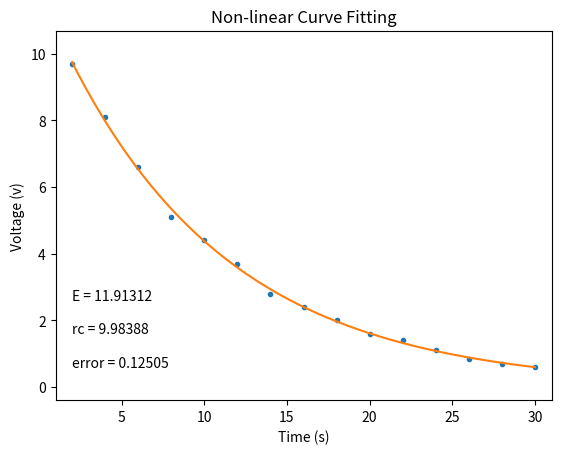

Generate this figure with matplotlib:
import numpy as np
import matplotlib.pyplot as plt
import matplotlib.animation as animation
import math

def get_y(x, m, rc, b):
	return math.exp(b) * (math.e ** ( - x/rc))
	
def get_ys(x, m, rc, b):
	return [get_y(_x, m,rc, b) for _x in x]
	
def sq_sum(x_in):
	return sum([x_out ** 2 for x_out in x_in])
	
def ln(l):
	return [math.log(x) for x in l]
	
def diff(y1, y2):
	return [y1[i] - y2[i] for i in range(len(y1))]
	
x = [2.0,4.0,6.0,8.0,10.0,12.0, 14.0,16.0,18.0,20.0,22.0,24.0,26.0,28.0,30.0]
y = [9.7,8.1,6.6,5.1,4.4,3.7,2.8,2.4,2.0,1.6,1.4,1.1,0.85,0.69,0.6]

n = len(x)
X = x
Y = ln(y)

xy = [x[i] * y[i] for i in range(n)]
XY = [X[i] * Y[i] for i in range(n)]
m = (n * sum(XY) - (sum(X) * sum(Y)))/((n * sq_sum(X))-(sum(X) ** 2))
rc = -1 /m
b = ((sq_sum(X)) * (sum(Y)) - (sum(XY) * sum(X)))/((n * sq_sum(X))-(sum(X) ** 2))

error = sq_sum(diff(y, get_ys(X, m, rc, b)))


fig = plt.figure()
ax = fig.add_subplot(111)

plt.xlim(min(x) - 1, max(x) + 1)
plt.ylim(min(y) - 1, max(y) + 1)

a, = ax.plot(x, y, linestyle='none', marker='.')

xes = np.arange(min(x), max(x), 0.01)

a, = ax.plot(xes, get_ys(xes, m, rc, b))

plt.xlabel('Time (s)')
plt.ylabel('Voltage (v)')
plt.title('Non-linear Curve Fitting')

plt.annotate('E = ' + "%0.5f" % math.exp(b), xy=(min(x), min(y) + 2))
plt.annotate('rc = ' + "%0.5f" % rc, xy=(min(x), min(y) + 1))
plt.annotate('error = ' + "%0.5f" % error, xy=(min(x), min(y)))

plt.show()